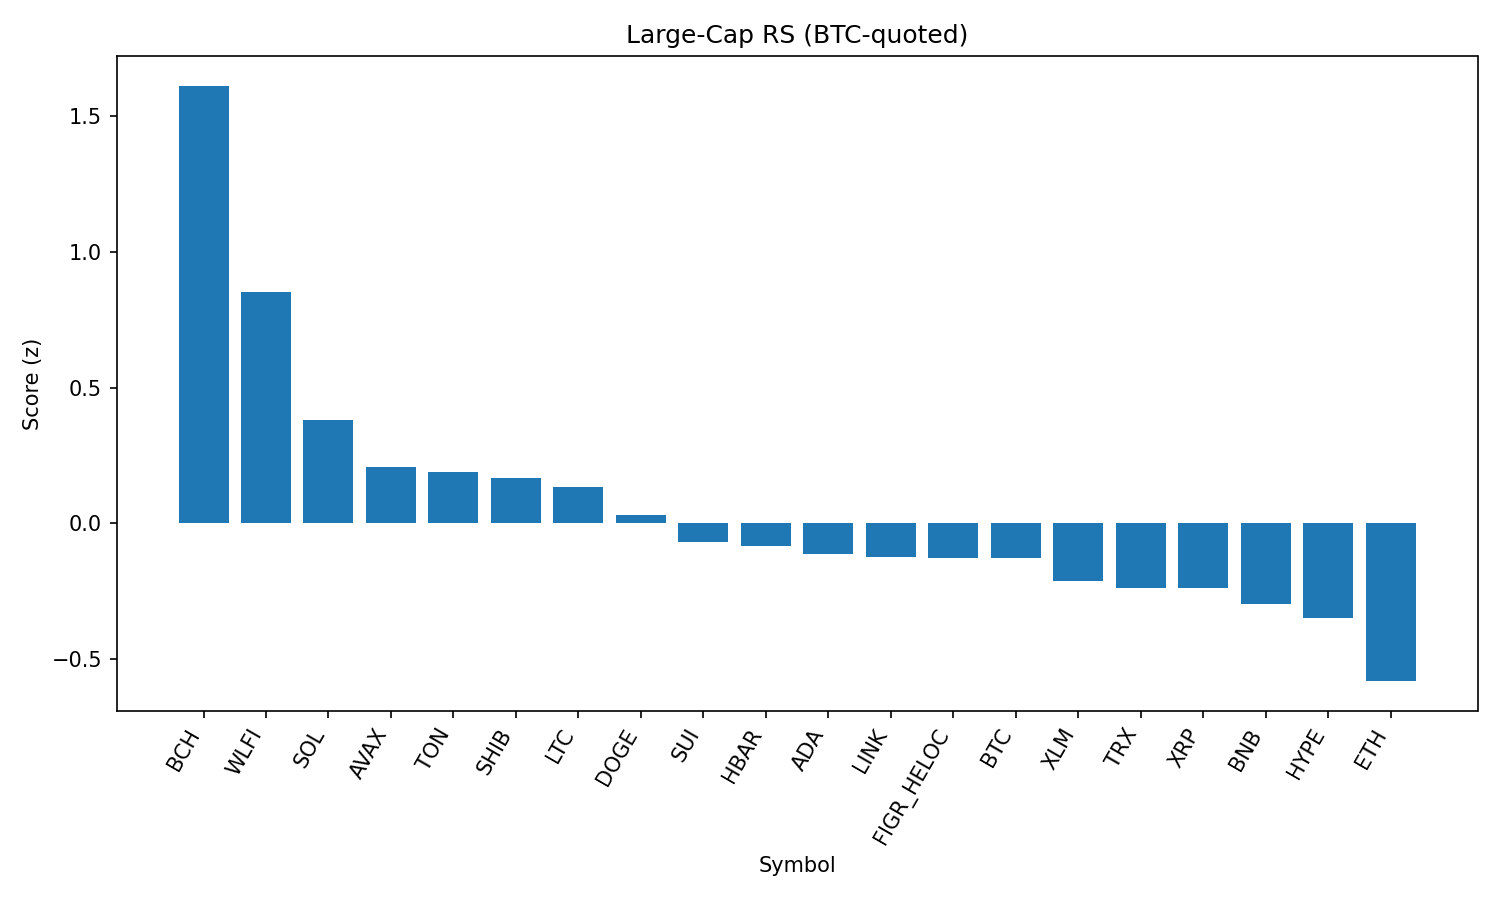

The data file committed next to this chart (first rows):
rank, name, symbol, price_btc, price_usd, pct_1h_btc, pct_24h_btc, pct_7d_btc, market_cap_rank, market_cap_usd, volume_usd, score
1, Bitcoin Cash, BCH, 0.005265, 583.2, 1.548, 5.324, 7.353, 20, 11619446930, 416374030, 1.613
2, World Liberty Financial, WLFI, 2.06e-06, 0.2279, 3.357, -9.917, 0.0, 33, 6242033550, 2166800229, 0.8536
3, Solana, SOL, 0.001826, 202.3, 0.6599, 0.1011, 5.081, 6, 109484439811, 8015668228, 0.3793
4, Avalanche, AVAX, 0.0002152, 23.84, 0.8324, -1.254, -0.2936, 23, 10070603819, 759064354, 0.2087
5, Toncoin, TON, 2.837e-05, 3.14, 0.7489, -0.796, -1.092, 30, 8071833636, 137882276, 0.1904
6, Shiba Inu, SHIB, 1.11493e-10, 1.235e-05, 0.5306, 0.1196, -0.5364, 31, 7277140619, 246215048, 0.1666
7, Litecoin, LTC, 0.0009978, 110.5, 0.589, -0.1909, -2.348, 28, 8430975959, 574183093, 0.1319
8, Dogecoin, DOGE, 1.92e-06, 0.2122, 0.6816, -1.684, -1.902, 9, 32015177108, 2302341519, 0.02866
9, Sui, SUI, 2.932e-05, 3.25, 0.4953, -0.8257, -5.503, 21, 11599802445, 1112059275, -0.06832
10, Hedera, HBAR, 1.94e-06, 0.2144, 0.7481, -1.571, -10.02, 25, 9098578591, 273951732, -0.08396
11, Cardano, ADA, 7.36e-06, 0.8152, 0.4016, -0.8242, -4.831, 11, 29759656450, 1547010190, -0.1152
12, Chainlink, LINK, 0.0002079, 23.03, 0.3855, -0.6736, -5.697, 13, 15630280099, 1233399752, -0.1263
13, Figure Heloc, FIGR_HELOC, 9.02e-06, 0.9988, 0.1187, -0.1663, 0.0, 17, 12176698532, 7984330, -0.1276
14, Bitcoin, BTC, 1.0, 110704, 0.0, 0.0, 0.0, 1, 2206229835016, 52313925627, -0.1301
15, Stellar, XLM, 3.25e-06, 0.36, 0.1751, 0.3084, -8.797, 22, 11319379695, 329475719, -0.2136
16, TRON, TRX, 3.05e-06, 0.3375, 0.373, -1.756, -4.492, 10, 31959469820, 960489928, -0.2383
17, XRP, XRP, 2.523e-05, 2.8, 0.04781, 0.1074, -5.484, 4, 166384622062, 7653952939, -0.2394
18, BNB, BNB, 0.007659, 848.3, 0.1738, -1.689, -1.42, 5, 118083426563, 1499812672, -0.2976
19, Hyperliquid, HYPE, 0.0003989, 44.19, 0.08035, -0.8176, -5.924, 18, 11966634007, 371773533, -0.3503
20, Ethereum, ETH, 0.03875, 4292, -0.00366, -2.742, -5.946, 2, 518840266522, 36101415594, -0.5822
21, Cronos, CRO, 2.28e-06, 0.2529, -0.6489, -8.309, 26.16, 27, 8510044478, 224785908, -1.06
